Photos from the image-classification dataset "data" in the GitHub repository DenizAltunkapan/greek-letters-cnn. Its 21 classes are: alpha, beta, chi, delta, epsilon, eta, gamma, iota, kappa, lambda, lamda, omega, omicron, phi, psi, rho, sigma, tau, theta, upsilon, zeta.

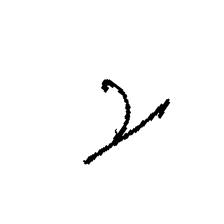
Label: gamma

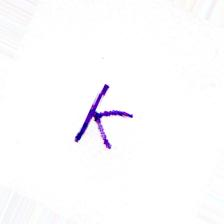
Label: kappa

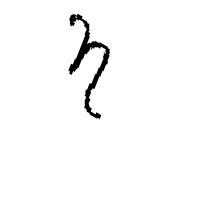
Label: eta

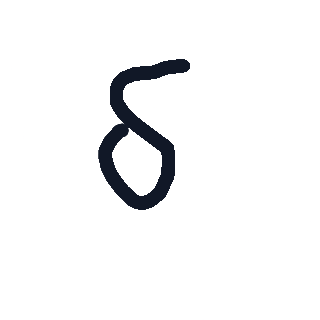
Label: delta

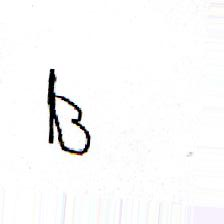
Label: beta

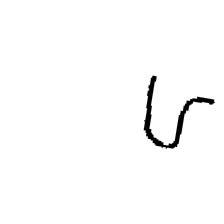
Label: upsilon
